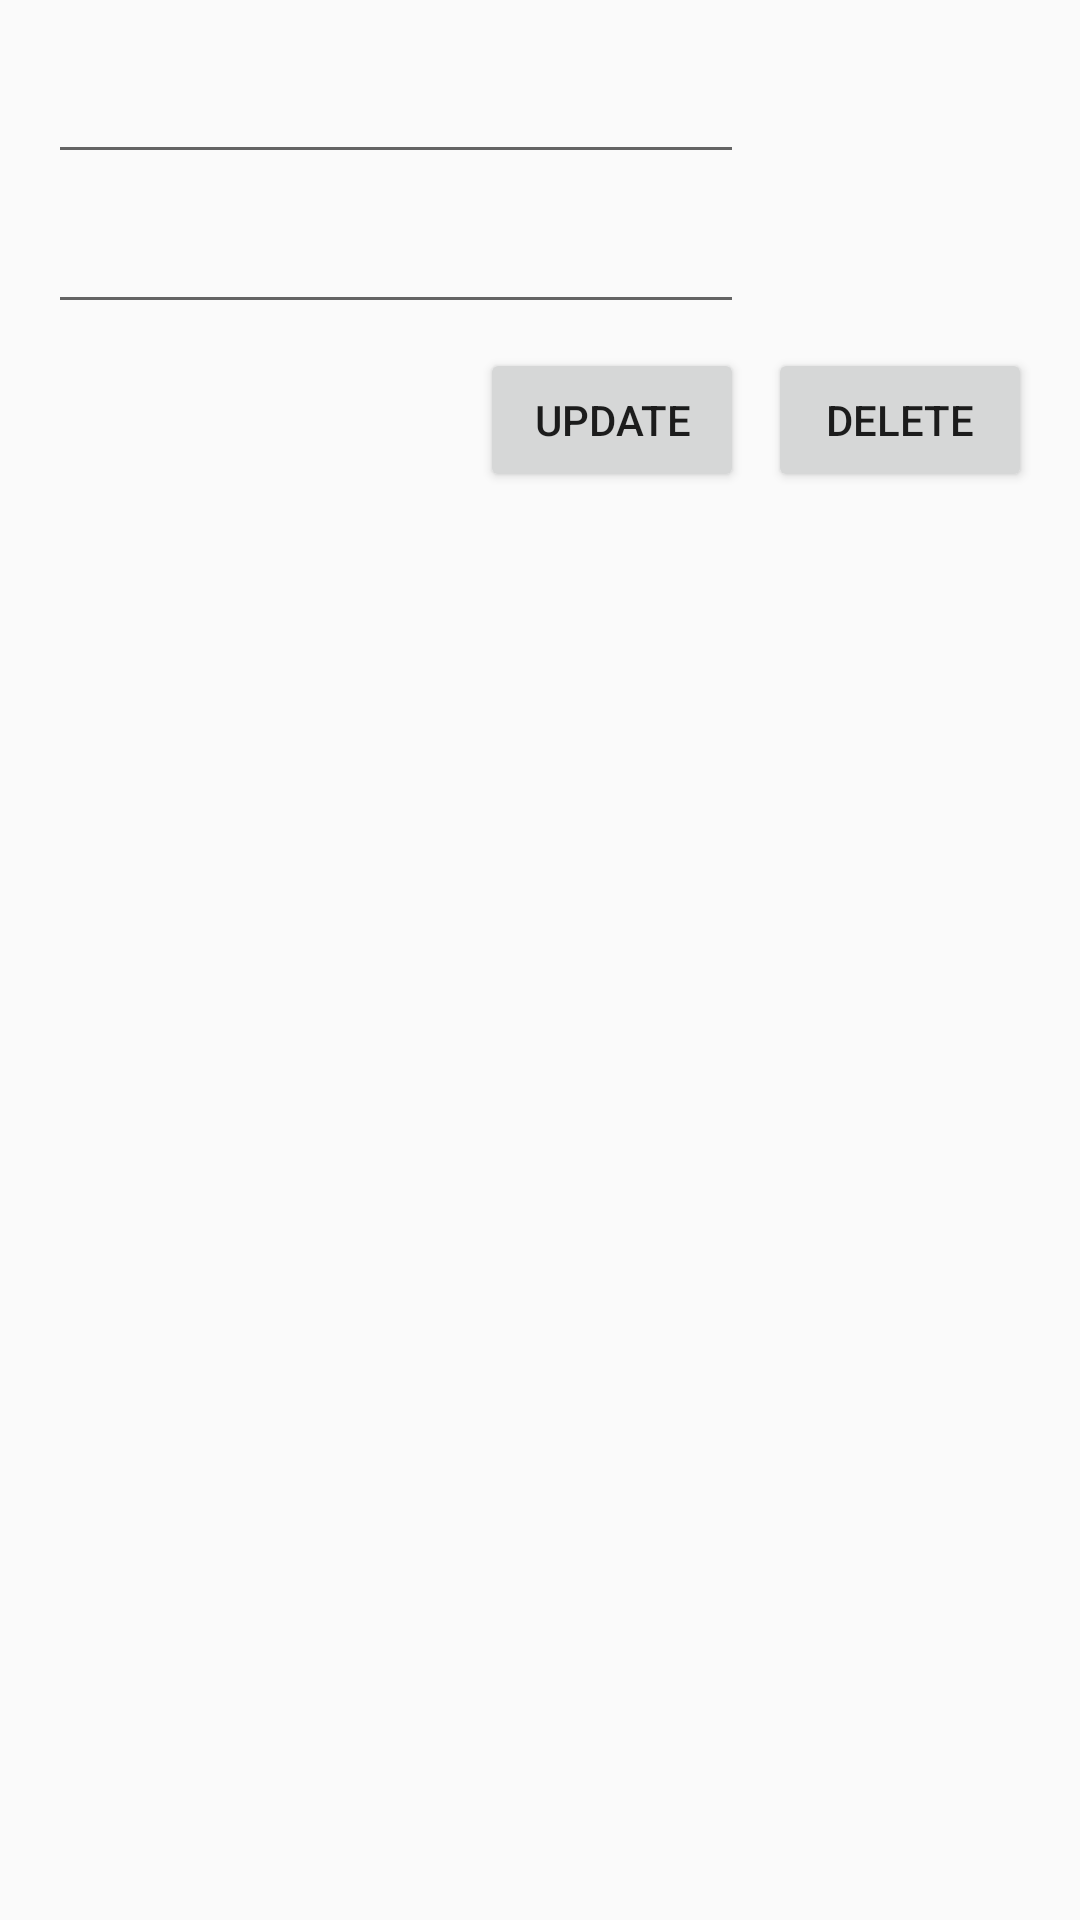

Layout XML and referenced resources for this Android screen:
<!-- AndroidManifest.xml: application theme AppTheme -->
<!-- res/layout/activity_edit_wallet.xml -->
<?xml version="1.0" encoding="utf-8"?>
<android.support.constraint.ConstraintLayout xmlns:android="http://schemas.android.com/apk/res/android"
    xmlns:app="http://schemas.android.com/apk/res-auto"
    xmlns:tools="http://schemas.android.com/tools"
    android:layout_width="match_parent"
    android:layout_height="match_parent"
    tools:context="com.example.garbage.wallet.EditWalletActivity">

    <EditText
        android:id="@+id/et_edit_wallet_name"
        android:layout_width="0dp"
        android:layout_height="42dp"
        android:layout_marginStart="16dp"
        android:layout_marginTop="16dp"
        android:ems="10"
        android:inputType="textPersonName"
        app:layout_constraintLeft_toLeftOf="parent"
        app:layout_constraintTop_toTopOf="parent"
        app:layout_constraintRight_toRightOf="@+id/et_edit_wallet_amount" />

    <EditText
        android:id="@+id/et_edit_wallet_amount"
        android:layout_width="0dp"
        android:layout_height="42dp"
        android:layout_marginStart="16dp"
        android:layout_marginTop="8dp"
        android:ems="10"
        android:inputType="numberDecimal"
        app:layout_constraintLeft_toLeftOf="parent"
        app:layout_constraintRight_toRightOf="@+id/b_update_wallet"
        app:layout_constraintTop_toBottomOf="@+id/et_edit_wallet_name"
        app:layout_constraintHorizontal_bias="0.0" />

    <TextView
        android:id="@+id/tv_edit_wallet_currency"
        android:layout_width="88dp"
        android:layout_height="wrap_content"
        android:layout_marginBottom="8dp"
        android:layout_marginEnd="16dp"
        android:layout_marginTop="8dp"
        app:layout_constraintBottom_toBottomOf="@+id/et_edit_wallet_amount"
        app:layout_constraintHorizontal_bias="0.0"
        app:layout_constraintLeft_toLeftOf="@+id/b_delete_wallet"
        app:layout_constraintRight_toRightOf="@+id/b_delete_wallet"
        app:layout_constraintTop_toTopOf="@+id/et_edit_wallet_amount"
        app:layout_constraintVertical_bias="0.0" />

    <Button
        android:id="@+id/b_update_wallet"
        android:layout_width="88dp"
        android:layout_height="wrap_content"
        android:layout_marginTop="8dp"
        android:layout_marginEnd="8dp"
        android:text="Update"
        app:layout_constraintTop_toBottomOf="@+id/et_edit_wallet_amount"
        app:layout_constraintRight_toLeftOf="@+id/b_delete_wallet"/>

    <Button
        android:id="@+id/b_delete_wallet"
        android:layout_width="88dp"
        android:layout_height="wrap_content"
        android:layout_marginEnd="16dp"
        android:layout_marginTop="8dp"
        android:text="Delete"
        app:layout_constraintRight_toRightOf="parent"
        app:layout_constraintTop_toBottomOf="@+id/et_edit_wallet_amount" />

    <LinearLayout
        android:id="@+id/linearLayout8"
        android:layout_width="0dp"
        android:layout_height="wrap_content"
        android:layout_marginEnd="16dp"
        android:layout_marginLeft="16dp"
        android:layout_marginRight="16dp"
        android:layout_marginStart="16dp"
        android:layout_marginTop="8dp"
        android:orientation="horizontal"
        app:layout_constraintLeft_toLeftOf="parent"
        app:layout_constraintRight_toRightOf="parent"
        app:layout_constraintTop_toBottomOf="@+id/b_update_wallet">

        <TextView
            android:id="@+id/tv_edit_wallet_from_date"
            android:layout_width="wrap_content"
            android:layout_height="match_parent"
            android:layout_weight="1"
            android:gravity="center"
            android:textSize="18sp"
            tools:text="12.12.2018г." />

        <TextView
            android:id="@+id/tv_edit_wallet_to_date"
            android:layout_width="wrap_content"
            android:layout_height="match_parent"
            android:layout_weight="1"
            android:gravity="center"
            android:textSize="18sp"
            tools:text="12.12.2018г." />

        <ImageButton
            android:id="@+id/ib_wallet_refresh_from_to"
            android:layout_width="wrap_content"
            android:layout_height="wrap_content"
            android:background="@null"
            app:srcCompat="@drawable/ic_autorenew_black_24dp" />
    </LinearLayout>

    <android.support.v7.widget.RecyclerView
        android:id="@+id/rv_wallet_operation_list"
        android:layout_width="0dp"
        android:layout_height="0dp"
        android:layout_marginBottom="8dp"
        android:layout_marginEnd="16dp"
        android:layout_marginLeft="16dp"
        android:layout_marginRight="16dp"
        android:layout_marginStart="16dp"
        android:scrollbars="none"
        app:layout_constraintBottom_toBottomOf="parent"
        app:layout_constraintHorizontal_bias="0.0"
        app:layout_constraintLeft_toLeftOf="parent"
        app:layout_constraintRight_toRightOf="parent"
        android:layout_marginTop="8dp"
        app:layout_constraintTop_toBottomOf="@+id/linearLayout8" />

</android.support.constraint.ConstraintLayout>
<!-- resources referenced by this layout -->
<resources>
  <style name="AppTheme" parent="Base.Theme.AppCompat.Light.DarkActionBar">
          
          <item name="colorPrimary">@color/colorPrimary</item>
          <item name="colorPrimaryDark">@color/colorPrimaryDark</item>
          <item name="colorAccent">@color/colorAccent</item>
      </style>
  <color name="colorPrimary">#3F51B5</color>
  <color name="colorPrimaryDark">#2c21a3</color>
  <color name="colorAccent">#FF4081</color>
</resources>
